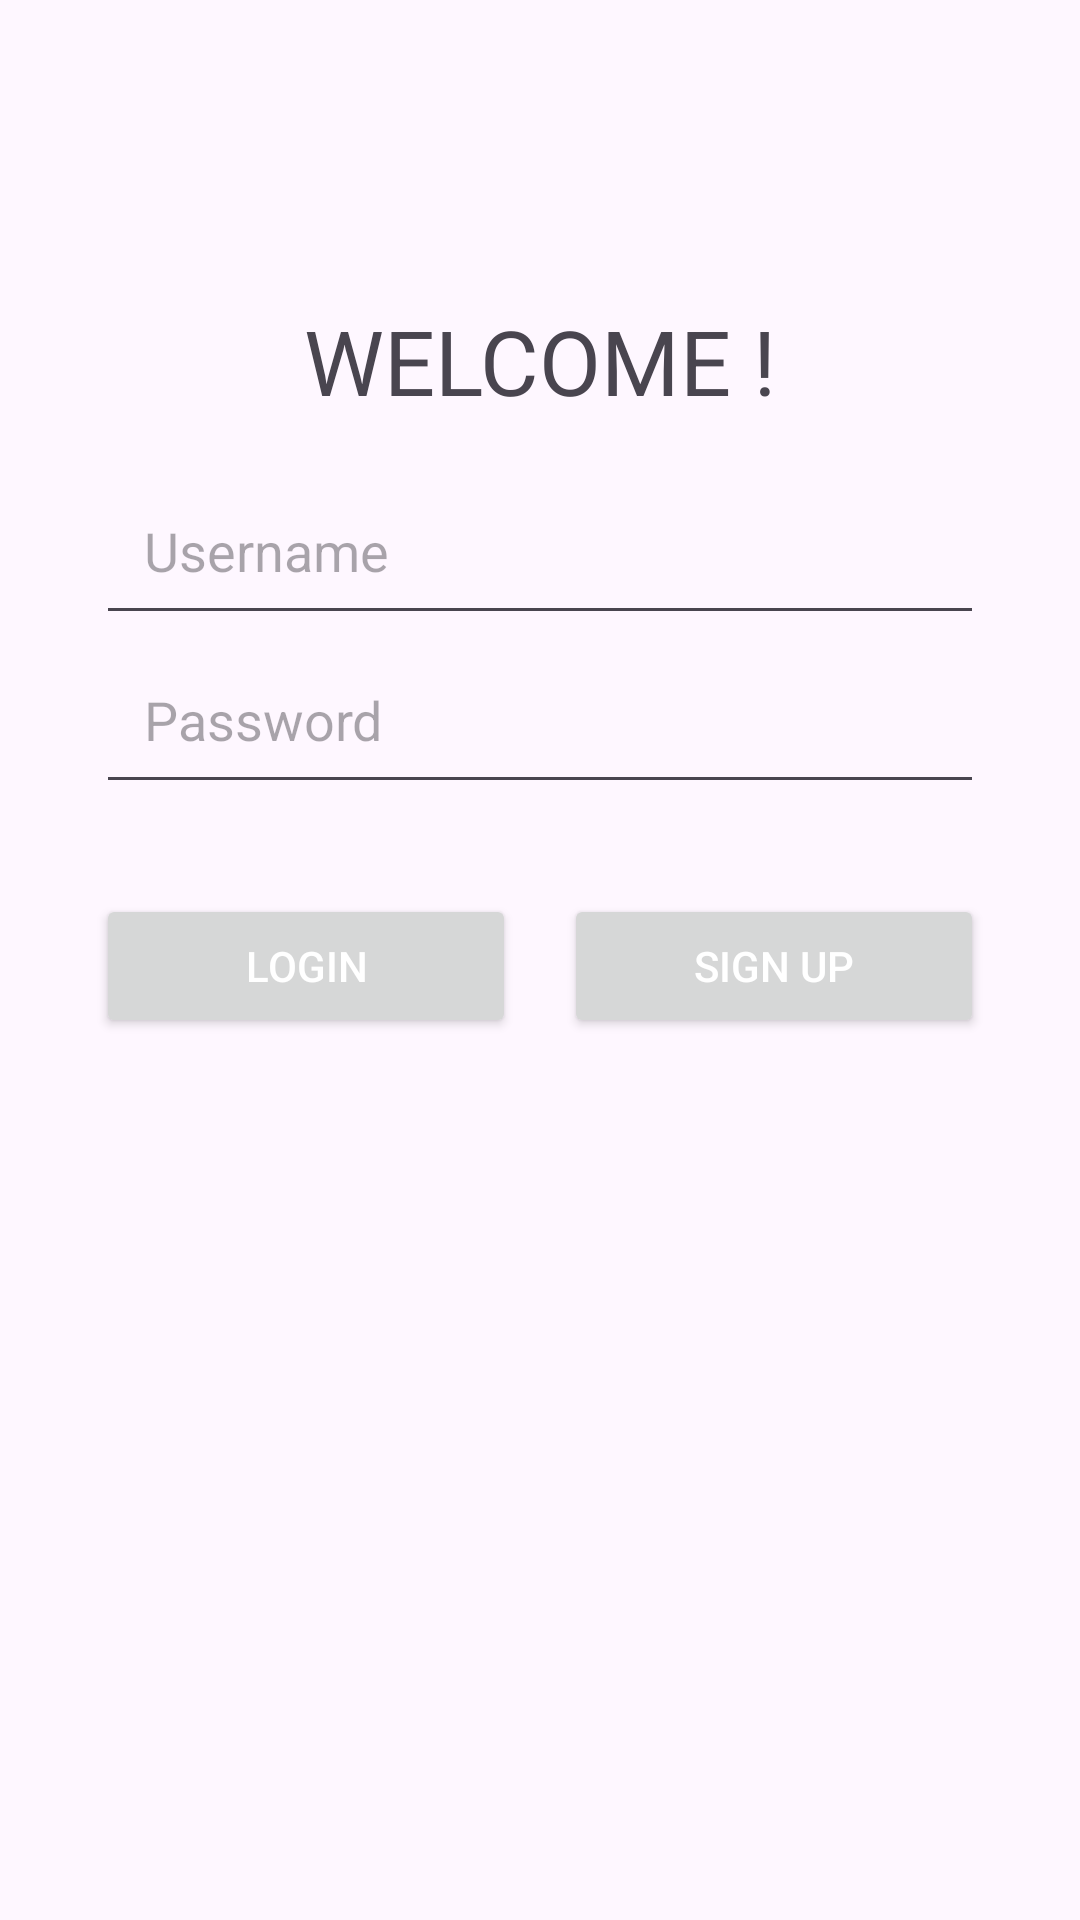

Android layout source for this screen:
<!-- AndroidManifest.xml: application theme Theme.Pauchat -->
<!-- res/layout/activity_start.xml -->
<?xml version="1.0" encoding="utf-8"?>
<androidx.constraintlayout.widget.ConstraintLayout xmlns:android="http://schemas.android.com/apk/res/android"
    xmlns:app="http://schemas.android.com/apk/res-auto"
    android:layout_width="match_parent"
    android:layout_height="match_parent"
    xmlns:tools="http://schemas.android.com/tools"
    tools:context=".StartActivity">

    <TextView
        android:layout_width="wrap_content"
        android:layout_height="wrap_content"
        android:text="Welcome !"
        android:textSize="30dp"
        android:gravity="center"
        android:textAllCaps="true"
        android:paddingTop="100dp"
        android:paddingBottom="15dp"
        app:layout_constraintStart_toStartOf="parent"
        app:layout_constraintEnd_toEndOf="parent"
        android:id="@+id/title"
        >
    </TextView>

    <EditText
        android:id="@+id/username"
        android:layout_width="0dp"
        android:layout_height="wrap_content"
        android:hint="Username"
        android:inputType="textEmailAddress"
        android:padding="16dp"
        android:layout_marginStart="32dp"
        android:layout_marginEnd="32dp"
        app:layout_constraintTop_toBottomOf="@id/title"
        app:layout_constraintStart_toStartOf="parent"
        app:layout_constraintEnd_toEndOf="parent"/>

    <EditText
        android:id="@+id/password"
        android:layout_width="0dp"
        android:layout_height="wrap_content"
        android:hint="Password"
        android:inputType="textPassword"
        android:padding="16dp"
        android:layout_marginStart="32dp"
        android:layout_marginEnd="32dp"
        app:layout_constraintTop_toBottomOf="@id/username"
        app:layout_constraintStart_toStartOf="parent"
        app:layout_constraintEnd_toEndOf="parent"/>

    <LinearLayout
        android:id="@+id/btn_row"
        android:layout_width="0dp"
        android:layout_height="wrap_content"
        android:orientation="horizontal"
        android:layout_marginTop="30dp"
        android:layout_marginStart="32dp"
        android:layout_marginEnd="32dp"
        app:layout_constraintTop_toBottomOf="@id/password"
        app:layout_constraintStart_toStartOf="parent"
        app:layout_constraintEnd_toEndOf="parent" >

        <Button
            android:id="@+id/btn_login"
            android:layout_width="0dp"
            android:layout_height="wrap_content"
            android:text="Login"
            android:layout_weight="1"
            android:textColor="@color/white"
            android:layout_marginEnd="8dp"/>

        <Button
            android:id="@+id/btn_signup"
            android:layout_width="0dp"
            android:layout_height="wrap_content"
            android:text="Sign Up"
            android:layout_weight="1"
            android:textColor="@color/white"
            android:layout_marginStart="8dp"/>
    </LinearLayout>
</androidx.constraintlayout.widget.ConstraintLayout>
<!-- resources referenced by this layout -->
<resources>
  <style name="Theme.Pauchat" parent="Base.Theme.Pauchat" />
  <style name="Base.Theme.Pauchat" parent="Theme.Material3.DayNight.NoActionBar">
          
          
      </style>
  <!-- not gathered from this repository: default colours our renderer supplied (Android Studio template values) -->
  <color name="white">#FFFFFFFF</color>
</resources>
